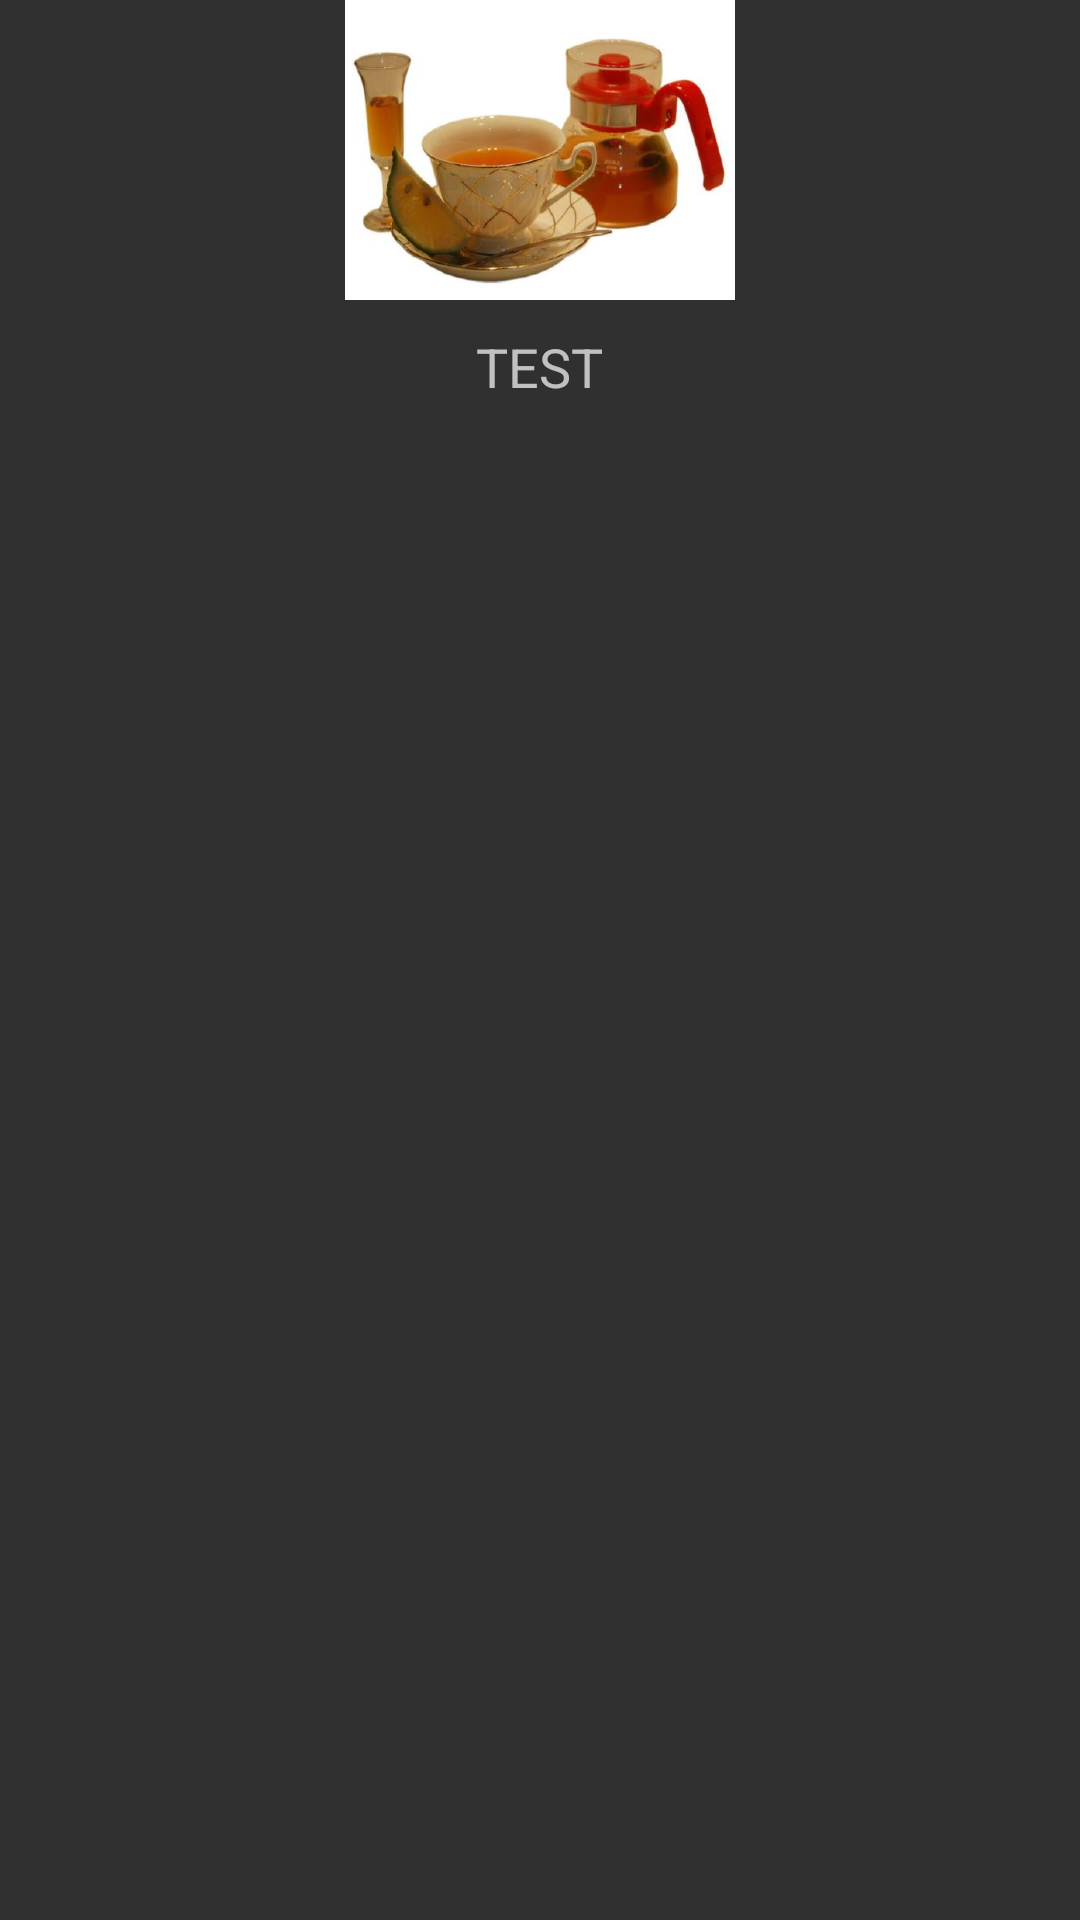

Reconstruct the res/layout file that produces this screen, plus the resources it refers to.
<!-- AndroidManifest.xml: application theme MyMaterialTheme -->
<!-- res/layout/pepa_list_item.xml -->
<?xml version="1.0" encoding="utf-8"?>
<RelativeLayout xmlns:android="http://schemas.android.com/apk/res/android"
    android:layout_width="match_parent"
    android:layout_height="match_parent">

    <ImageView
        android:id="@+id/image"
        android:layout_width="wrap_content"
        android:layout_height="100dp"
        android:layout_gravity="center_horizontal"
        android:src="@drawable/a101"
        android:adjustViewBounds="true"
        />

    <TextView
        android:layout_marginTop="10dp"
        android:id="@+id/text"
        android:layout_width="wrap_content"
        android:layout_height="wrap_content"
        android:layout_below="@id/image"
        android:text="TEST"
        android:textSize="18sp"
        android:layout_centerHorizontal="true"/>
</RelativeLayout>
<!-- resources referenced by this layout -->
<resources>
  <!-- drawable a101: jpg bitmap (drawable, 27321 bytes) -->
  <style name="MyMaterialTheme" parent="MyMaterialTheme.Base">
      </style>
  <style name="MyMaterialTheme.Base" parent="Theme.AppCompat">
          
          <item name="android:windowNoTitle">true</item>
          
          <item name="android:windowActionBar">false</item>
  
          <item name="android:activatedBackgroundIndicator">@color/md_blue_50</item>
          
          <item name="colorPrimary">@color/color_primary</item>
          
          <item name="colorPrimaryDark">@color/color_primaryDark</item>
          <item name="colorAccent">@color/color_accent</item>
          
      </style>
  <color name="color_primary">@color/md_blue_500</color>
  <color name="color_primaryDark">@color/md_blue_700</color>
  <color name="color_accent">@color/md_lime_500</color>
</resources>
